Run: headless pygame with SDL's dummy video driver; simulated clock (each Clock.tick advances the game by its frame time, no real sleeping); random seed 0; keys injected as events and as key.get_pressed() state; mouse plan: one left click at the window centre at the start of phase 2, then a move to the lower-right quarter at the start of phase 3.
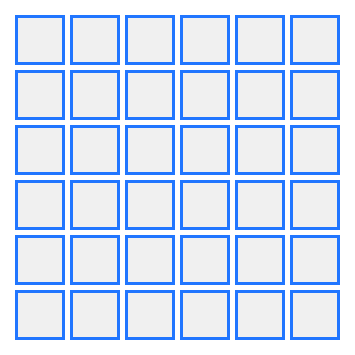
Frame 1 of 4 · flips 1–60 · no input
Frame 2 of 4 · flips 61–180 · clicked the window centre · tapped SPACE, RETURN · held RIGHT (→), D · screen unchanged from frame 1, image omitted
Frame 3 of 4 · flips 181–300 · moved the mouse to the lower-right quarter · held DOWN (↓), S · screen unchanged from frame 2, image omitted
Frame 4 of 4 · flips 301–420 · held LEFT (←), A, UP (↑), W · screen unchanged from frame 3, image omitted

The pygame program that drew these frames:

import pygame
pygame.init()

size=6
screen = pygame.display.set_mode([size*50+30+(size-1)*5, size*50+30+(size-1)*5])
gridlist=[]

class mine():
    def __init__(self):
        self.x=0
        self.y=0
        self.flagged=False
        self.mine=False
        self.triggered=False

for p in range(size):
    gridlist.append([])

for p in range(size):
    for q in range(size):
        gridlist[p].append(mine())
        gridlist[p][q].x=p
        gridlist[p][q].x=q

running = True
while running:

    for event in pygame.event.get():
        if event.type == pygame.QUIT:
            running = False
        elif event.type == pygame.MOUSEBUTTONUP: 
            if event.button==3: #if left click
                if event.pos[0]>15 and event.pos[0]<size*50+30+(size-1)*5-15 and event.pos[1]>15 and event.pos[1]<size*50+30+(size-1)*5-15: #some nice over-safety
                    gridlist[int((event.pos[0]-2.5)//56)][int((event.pos[1]-2.5)//56)].flagged ^= True #toggle the thingy

    screen.fill((255, 255, 255))

    for x in range(size):
        for y in range(size):
            if gridlist[x][y].flagged==False:
                color=(33, 118, 255)
            else:
                color=(255, 26, 10)

            pygame.draw.rect(screen, color, pygame.Rect(15+x*50+5*x, 15+y*50+5*y, 50, 50)) #draw the thingy
            pygame.draw.rect(screen, (240, 240, 240), pygame.Rect(18+x*50+5*x, 18+y*50+5*y, 44, 44))

            if gridlist[x][y].mine==True and gridlist[x][y].triggered==True: #if boom
                pygame.draw.rect(screen, (255, 26, 10), pygame.Rect(18+x*50+5*x, 18+y*50+5*y, 44, 44)) #color red

    pygame.display.flip()

pygame.quit()
